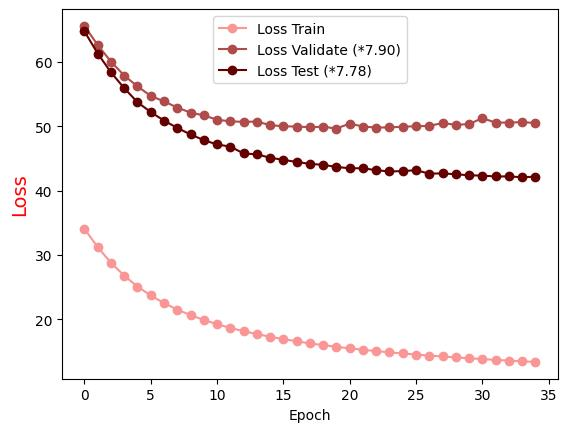

The data file committed next to this chart (first rows):
Epoch, Loss Train, Loss Validate (*7.90), Loss Test (*7.78)
0.0, 34.07, 65.59, 64.74
1.0, 31.2, 62.61, 61.3
2.0, 28.78, 60.05, 58.37
3.0, 26.78, 57.86, 55.91
4.0, 25.07, 56.2, 53.73
5.0, 23.7, 54.7, 52.2
6.0, 22.52, 53.86, 50.87
7.0, 21.5, 52.9, 49.73
8.0, 20.64, 52.11, 48.72
9.0, 19.89, 51.68, 47.84
10.0, 19.24, 51.01, 47.17
11.0, 18.65, 50.75, 46.83
12.0, 18.15, 50.68, 45.77
13.0, 17.7, 50.72, 45.63
14.0, 17.28, 50.17, 45.11
15.0, 16.92, 49.99, 44.77
16.0, 16.58, 49.95, 44.45
17.0, 16.25, 49.85, 44.15
18.0, 15.98, 49.92, 44
19.0, 15.72, 49.64, 43.67
20.0, 15.48, 50.41, 43.47
21.0, 15.26, 49.95, 43.47
22.0, 15.05, 49.8, 43.17
23.0, 14.86, 49.81, 42.96
24.0, 14.69, 49.92, 43.03
25.0, 14.52, 50, 43.16
26.0, 14.35, 50.05, 42.64
27.0, 14.23, 50.5, 42.66
28.0, 14.07, 50.21, 42.54
29.0, 13.94, 50.33, 42.37
30.0, 13.81, 51.25, 42.33
31.0, 13.69, 50.57, 42.19
32.0, 13.58, 50.57, 42.2
33.0, 13.47, 50.64, 42.07
34.0, 13.37, 50.5, 42.16
